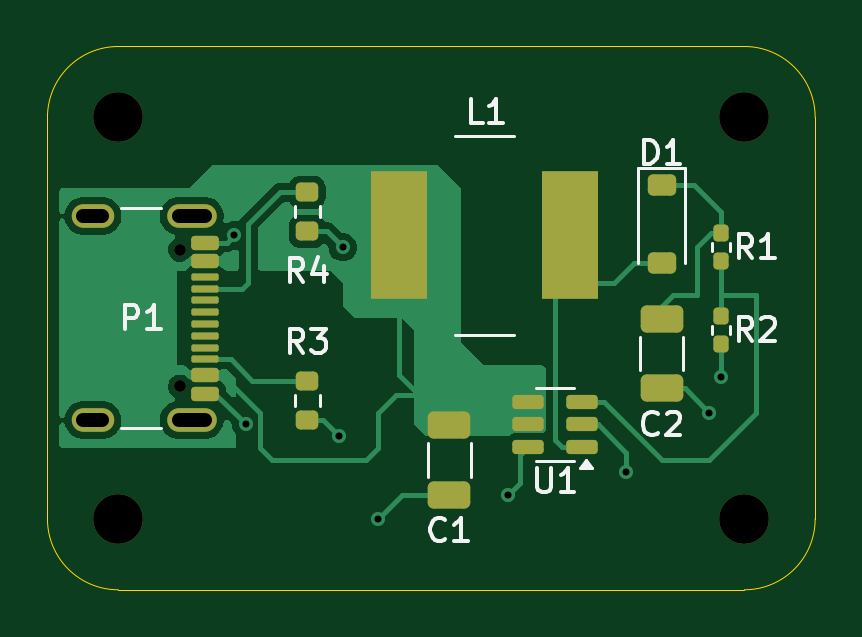
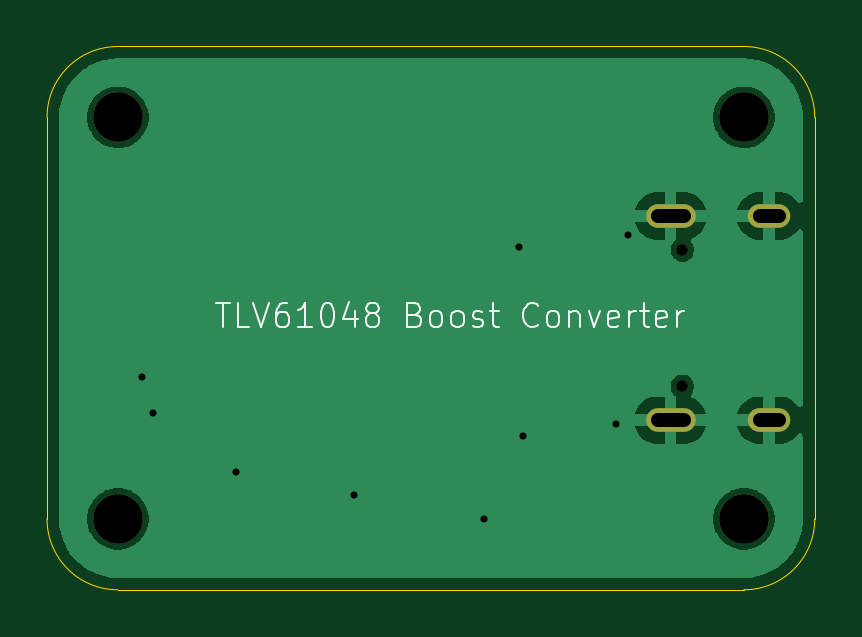
Circuit board: 11 layer files. Board 32.5 x 23.0 mm.
- bottom_copper: Project5-B_Cu.gbr (20505 bytes)
- bottom_mask: Project5-B_Mask.gbr (915 bytes)
- paste: Project5-B_Paste.gbr (451 bytes)
- bottom_silk: Project5-B_Silkscreen.gbr (12226 bytes)
- outline: Project5-Edge_Cuts.gbr (984 bytes)
- top_copper: Project5-F_Cu.gbr (24940 bytes)
- top_mask: Project5-F_Mask.gbr (3381 bytes)
- paste: Project5-F_Paste.gbr (3110 bytes)
- top_silk: Project5-F_Silkscreen.gbr (10631 bytes)
- drill: Project5-NPTH-drl.gbr (799 bytes)
- drill: Project5-PTH-drl.gbr (1048 bytes)

=== bottom_copper: Project5-B_Cu.gbr (20505 bytes, source omitted) ===
=== bottom_mask: Project5-B_Mask.gbr ===
%TF.GenerationSoftware,KiCad,Pcbnew,9.0.4*%
%TF.CreationDate,2025-10-07T00:36:13+05:30*%
%TF.ProjectId,Project5,50726f6a-6563-4743-952e-6b696361645f,rev?*%
%TF.SameCoordinates,Original*%
%TF.FileFunction,Soldermask,Bot*%
%TF.FilePolarity,Negative*%
%FSLAX46Y46*%
G04 Gerber Fmt 4.6, Leading zero omitted, Abs format (unit mm)*
G04 Created by KiCad (PCBNEW 9.0.4) date 2025-10-07 00:36:13*
%MOMM*%
%LPD*%
G01*
G04 APERTURE LIST*
%ADD10O,1.800000X1.000000*%
%ADD11O,2.100000X1.000000*%
%ADD12C,0.500000*%
%ADD13C,2.100000*%
G04 APERTURE END LIST*
D10*
%TO.C,P1*%
X122425000Y-92320000D03*
D11*
X126605000Y-92320000D03*
D10*
X122425000Y-83680000D03*
D11*
X126605000Y-83680000D03*
D12*
X126105000Y-85110000D03*
X126105000Y-90890000D03*
%TD*%
D13*
%TO.C,H4*%
X123500000Y-96500000D03*
%TD*%
%TO.C,H3*%
X150000000Y-79500000D03*
%TD*%
%TO.C,H2*%
X150000000Y-96500000D03*
%TD*%
%TO.C,H1*%
X123500000Y-79500000D03*
%TD*%
M02*

=== paste: Project5-B_Paste.gbr ===
%TF.GenerationSoftware,KiCad,Pcbnew,9.0.4*%
%TF.CreationDate,2025-10-07T00:36:13+05:30*%
%TF.ProjectId,Project5,50726f6a-6563-4743-952e-6b696361645f,rev?*%
%TF.SameCoordinates,Original*%
%TF.FileFunction,Paste,Bot*%
%TF.FilePolarity,Positive*%
%FSLAX46Y46*%
G04 Gerber Fmt 4.6, Leading zero omitted, Abs format (unit mm)*
G04 Created by KiCad (PCBNEW 9.0.4) date 2025-10-07 00:36:13*
%MOMM*%
%LPD*%
G01*
G04 APERTURE LIST*
G04 APERTURE END LIST*
M02*

=== bottom_silk: Project5-B_Silkscreen.gbr (12226 bytes, source omitted) ===
=== outline: Project5-Edge_Cuts.gbr ===
%TF.GenerationSoftware,KiCad,Pcbnew,9.0.4*%
%TF.CreationDate,2025-10-07T00:36:13+05:30*%
%TF.ProjectId,Project5,50726f6a-6563-4743-952e-6b696361645f,rev?*%
%TF.SameCoordinates,Original*%
%TF.FileFunction,Profile,NP*%
%FSLAX46Y46*%
G04 Gerber Fmt 4.6, Leading zero omitted, Abs format (unit mm)*
G04 Created by KiCad (PCBNEW 9.0.4) date 2025-10-07 00:36:13*
%MOMM*%
%LPD*%
G01*
G04 APERTURE LIST*
%TA.AperFunction,Profile*%
%ADD10C,0.050000*%
%TD*%
G04 APERTURE END LIST*
D10*
X123500000Y-99500000D02*
G75*
G02*
X120500000Y-96500000I1J3000001D01*
G01*
X153000000Y-96500000D02*
G75*
G02*
X150000000Y-99500000I-3000001J1D01*
G01*
X150000000Y-76500000D02*
G75*
G02*
X153000000Y-79500000I-1J-3000001D01*
G01*
X120500000Y-79500000D02*
G75*
G02*
X123500000Y-76500000I3000000J0D01*
G01*
X120500000Y-79500000D02*
X120500000Y-96500000D01*
X150000000Y-99500000D02*
X123500000Y-99500000D01*
X153000000Y-79500000D02*
X153000000Y-96500000D01*
X123500000Y-76500000D02*
X150000000Y-76500000D01*
M02*

=== top_copper: Project5-F_Cu.gbr (24940 bytes, source omitted) ===
=== top_mask: Project5-F_Mask.gbr (3381 bytes, source withheld) ===
=== paste: Project5-F_Paste.gbr (3110 bytes, source withheld) ===
=== top_silk: Project5-F_Silkscreen.gbr (10631 bytes, source omitted) ===
=== drill: Project5-NPTH-drl.gbr ===
%TF.GenerationSoftware,KiCad,Pcbnew,9.0.4*%
%TF.CreationDate,2025-10-07T00:36:32+05:30*%
%TF.ProjectId,Project5,50726f6a-6563-4743-952e-6b696361645f,rev?*%
%TF.SameCoordinates,Original*%
%TF.FileFunction,NonPlated,1,2,NPTH,Drill*%
%TF.FilePolarity,Positive*%
%FSLAX46Y46*%
G04 Gerber Fmt 4.6, Leading zero omitted, Abs format (unit mm)*
G04 Created by KiCad (PCBNEW 9.0.4) date 2025-10-07 00:36:32*
%MOMM*%
%LPD*%
G01*
G04 APERTURE LIST*
%TA.AperFunction,ComponentDrill*%
%ADD10C,0.500000*%
%TD*%
%TA.AperFunction,ComponentDrill*%
%ADD11C,2.100000*%
%TD*%
G04 APERTURE END LIST*
D10*
%TO.C,P1*%
X126105000Y-85110000D03*
X126105000Y-90890000D03*
D11*
%TO.C,H1*%
X123500000Y-79500000D03*
%TO.C,H4*%
X123500000Y-96500000D03*
%TO.C,H3*%
X150000000Y-79500000D03*
%TO.C,H2*%
X150000000Y-96500000D03*
M02*

=== drill: Project5-PTH-drl.gbr ===
%TF.GenerationSoftware,KiCad,Pcbnew,9.0.4*%
%TF.CreationDate,2025-10-07T00:36:32+05:30*%
%TF.ProjectId,Project5,50726f6a-6563-4743-952e-6b696361645f,rev?*%
%TF.SameCoordinates,Original*%
%TF.FileFunction,Plated,1,2,PTH,Mixed*%
%TF.FilePolarity,Positive*%
%FSLAX46Y46*%
G04 Gerber Fmt 4.6, Leading zero omitted, Abs format (unit mm)*
G04 Created by KiCad (PCBNEW 9.0.4) date 2025-10-07 00:36:32*
%MOMM*%
%LPD*%
G01*
G04 APERTURE LIST*
%TA.AperFunction,ViaDrill*%
%ADD10C,0.300000*%
%TD*%
G04 aperture for slot hole*
%TA.AperFunction,ComponentDrill*%
%ADD11C,0.600000*%
%TD*%
G04 APERTURE END LIST*
D10*
X128400000Y-84500000D03*
X128900000Y-92500000D03*
X132850000Y-93000000D03*
X133000000Y-85000000D03*
X134500000Y-96500000D03*
X140000000Y-95500000D03*
X145000000Y-94500000D03*
X148500000Y-92000000D03*
X149000000Y-90500000D03*
D11*
%TO.C,P1*%
X122025000Y-83680000D02*
X122825000Y-83680000D01*
X122025000Y-92320000D02*
X122825000Y-92320000D01*
X126055000Y-83680000D02*
X127155000Y-83680000D01*
X126055000Y-92320000D02*
X127155000Y-92320000D01*
M02*

